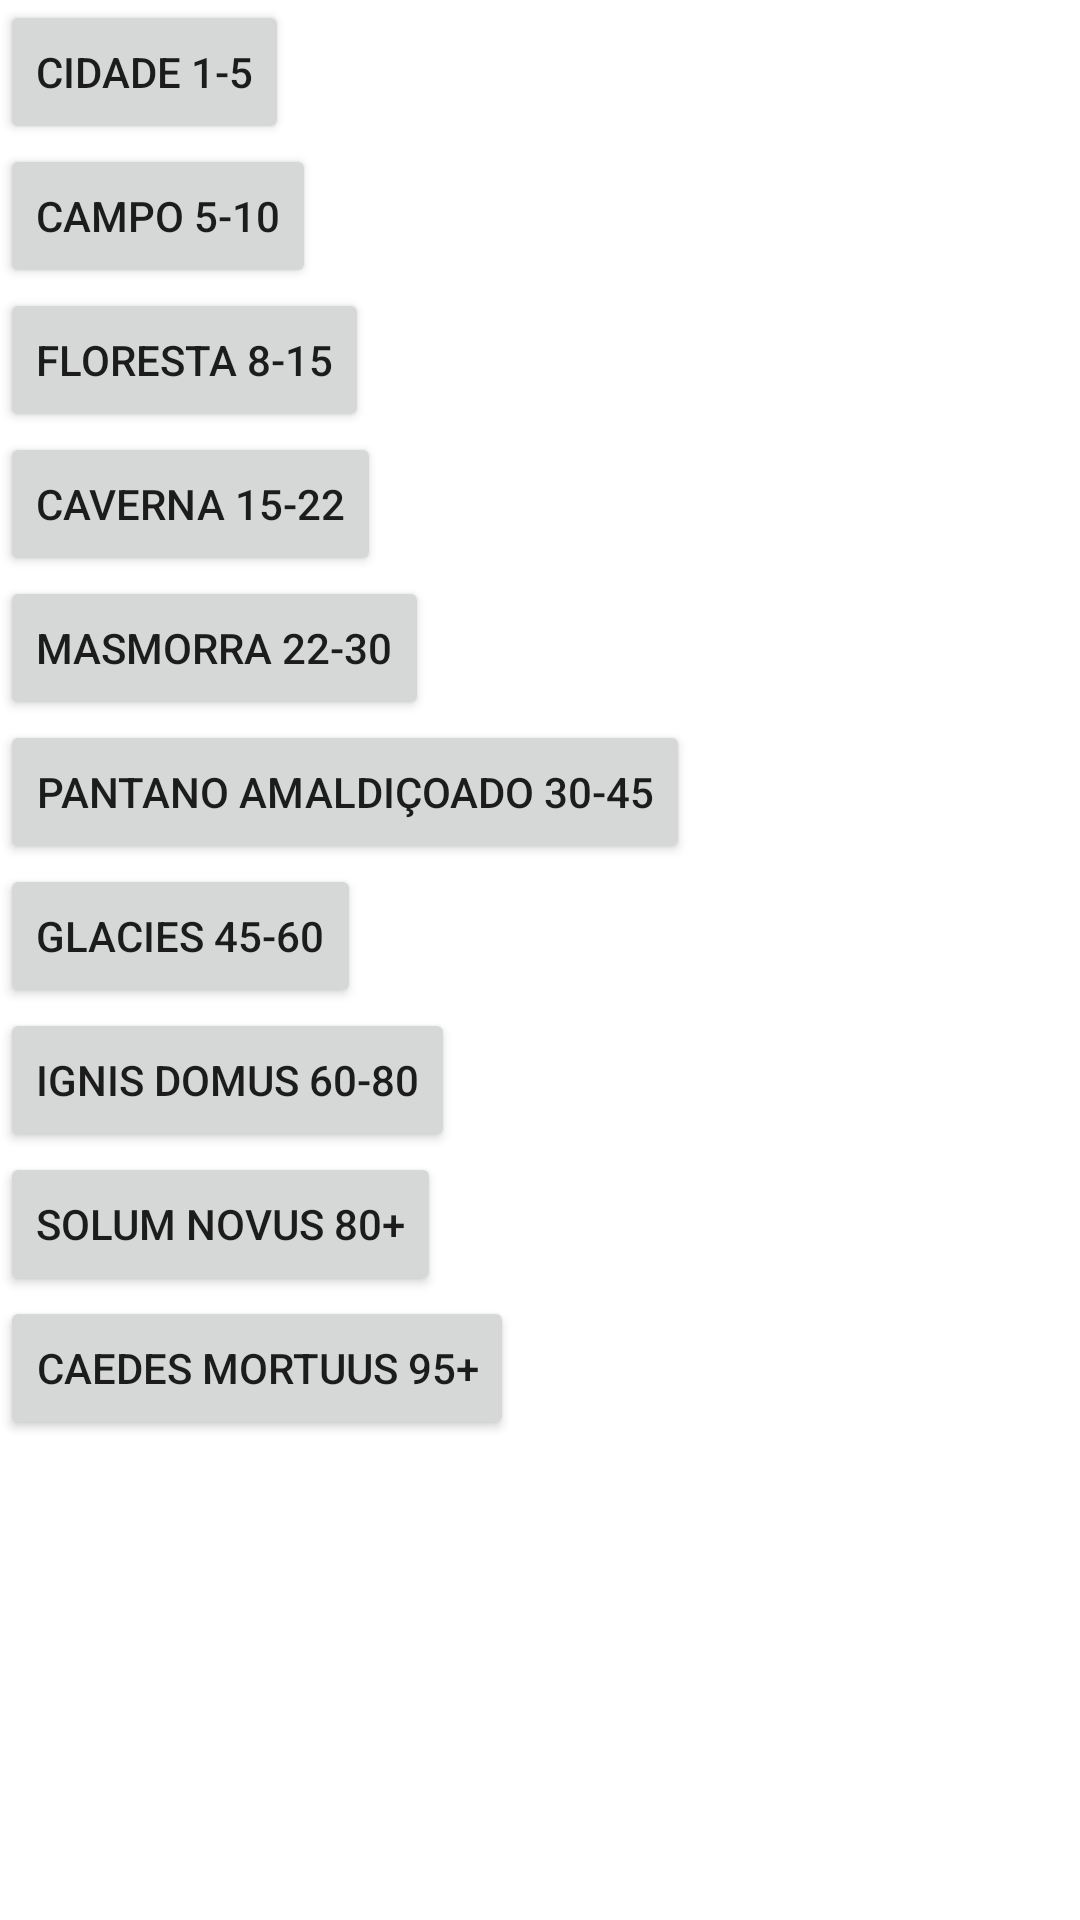

This screen was rendered from an Android layout file. Write that file and the resources it references.
<!-- AndroidManifest.xml: fallback theme Theme.MaterialComponents.DayNight.NoActionBar -->
<!-- res/layout/activity_areas.xml -->
<RelativeLayout xmlns:android="http://schemas.android.com/apk/res/android"
    xmlns:tools="http://schemas.android.com/tools"
    android:layout_width="match_parent"
    android:layout_height="match_parent"
    tools:context=".Batalha" >

    <ScrollView
        android:id="@+id/scrollView1"
        android:layout_width="match_parent"
        android:layout_height="wrap_content"
        android:layout_alignParentLeft="true"
        android:layout_alignParentTop="true" >

        <LinearLayout
            android:layout_width="match_parent"
            android:layout_height="match_parent"
            android:orientation="vertical" >

            <Button
                android:id="@+id/btareasCidade"
                android:layout_width="wrap_content"
                android:layout_height="wrap_content"
                android:layout_alignParentLeft="true"
                android:layout_alignParentTop="true"
                android:text="Cidade 1-5" />

            <Button
                android:id="@+id/btareasCampo"
                android:layout_width="wrap_content"
                android:layout_height="wrap_content"
                android:layout_alignBaseline="@+id/btareasCidade"
                android:layout_alignBottom="@+id/btareasCidade"
                android:layout_alignParentRight="true"
                android:text="Campo 5-10" />

            <Button
                android:id="@+id/btareasFloresta"
                android:layout_width="wrap_content"
                android:layout_height="wrap_content"
                android:layout_alignRight="@+id/btareasCidade"
                android:layout_below="@+id/btareasCidade"
                android:text="Floresta 8-15" />

            <Button
                android:id="@+id/btareasCaverna"
                android:layout_width="wrap_content"
                android:layout_height="wrap_content"
                android:layout_alignBaseline="@+id/btareasFloresta"
                android:layout_alignBottom="@+id/btareasFloresta"
                android:layout_alignLeft="@+id/btareasCampo"
                android:text="Caverna 15-22" />

            <Button
                android:id="@+id/btareasMasmorra"
                android:layout_width="wrap_content"
                android:layout_height="wrap_content"
                android:layout_alignRight="@+id/btareasFloresta"
                android:layout_below="@+id/btareasFloresta"
                android:text="Masmorra 22-30" />

            <Button
                android:id="@+id/btareasPantano"
                android:layout_width="wrap_content"
                android:layout_height="wrap_content"
                android:layout_alignBaseline="@+id/btareasMasmorra"
                android:layout_alignBottom="@+id/btareasMasmorra"
                android:layout_alignLeft="@+id/btareasCaverna"
                android:text="Pantano Amaldiçoado 30-45" />

            <Button
                android:id="@+id/btareasGlacies"
                android:layout_width="wrap_content"
                android:layout_height="wrap_content"
                android:text="Glacies 45-60" />

            <Button
                android:id="@+id/btareasIgnes"
                android:layout_width="wrap_content"
                android:layout_height="wrap_content"
                android:layout_alignLeft="@+id/btareasPantano"
                android:layout_below="@+id/btareasPantano"
                android:text="Ignis Domus 60-80" />

            <Button
                android:id="@+id/btareasSolum"
                android:layout_width="wrap_content"
                android:layout_height="wrap_content"
                android:text="Solum novus 80+" />

            <Button
                android:id="@+id/btareasCaedes"
                android:layout_width="wrap_content"
                android:layout_height="wrap_content"
                android:layout_alignLeft="@+id/btareasSolum"
                android:layout_alignParentBottom="true"
                android:text="Caedes Mortuus 95+" />
        </LinearLayout>
    </ScrollView>

</RelativeLayout>
<!-- resources referenced by this layout -->
<resources>

</resources>
